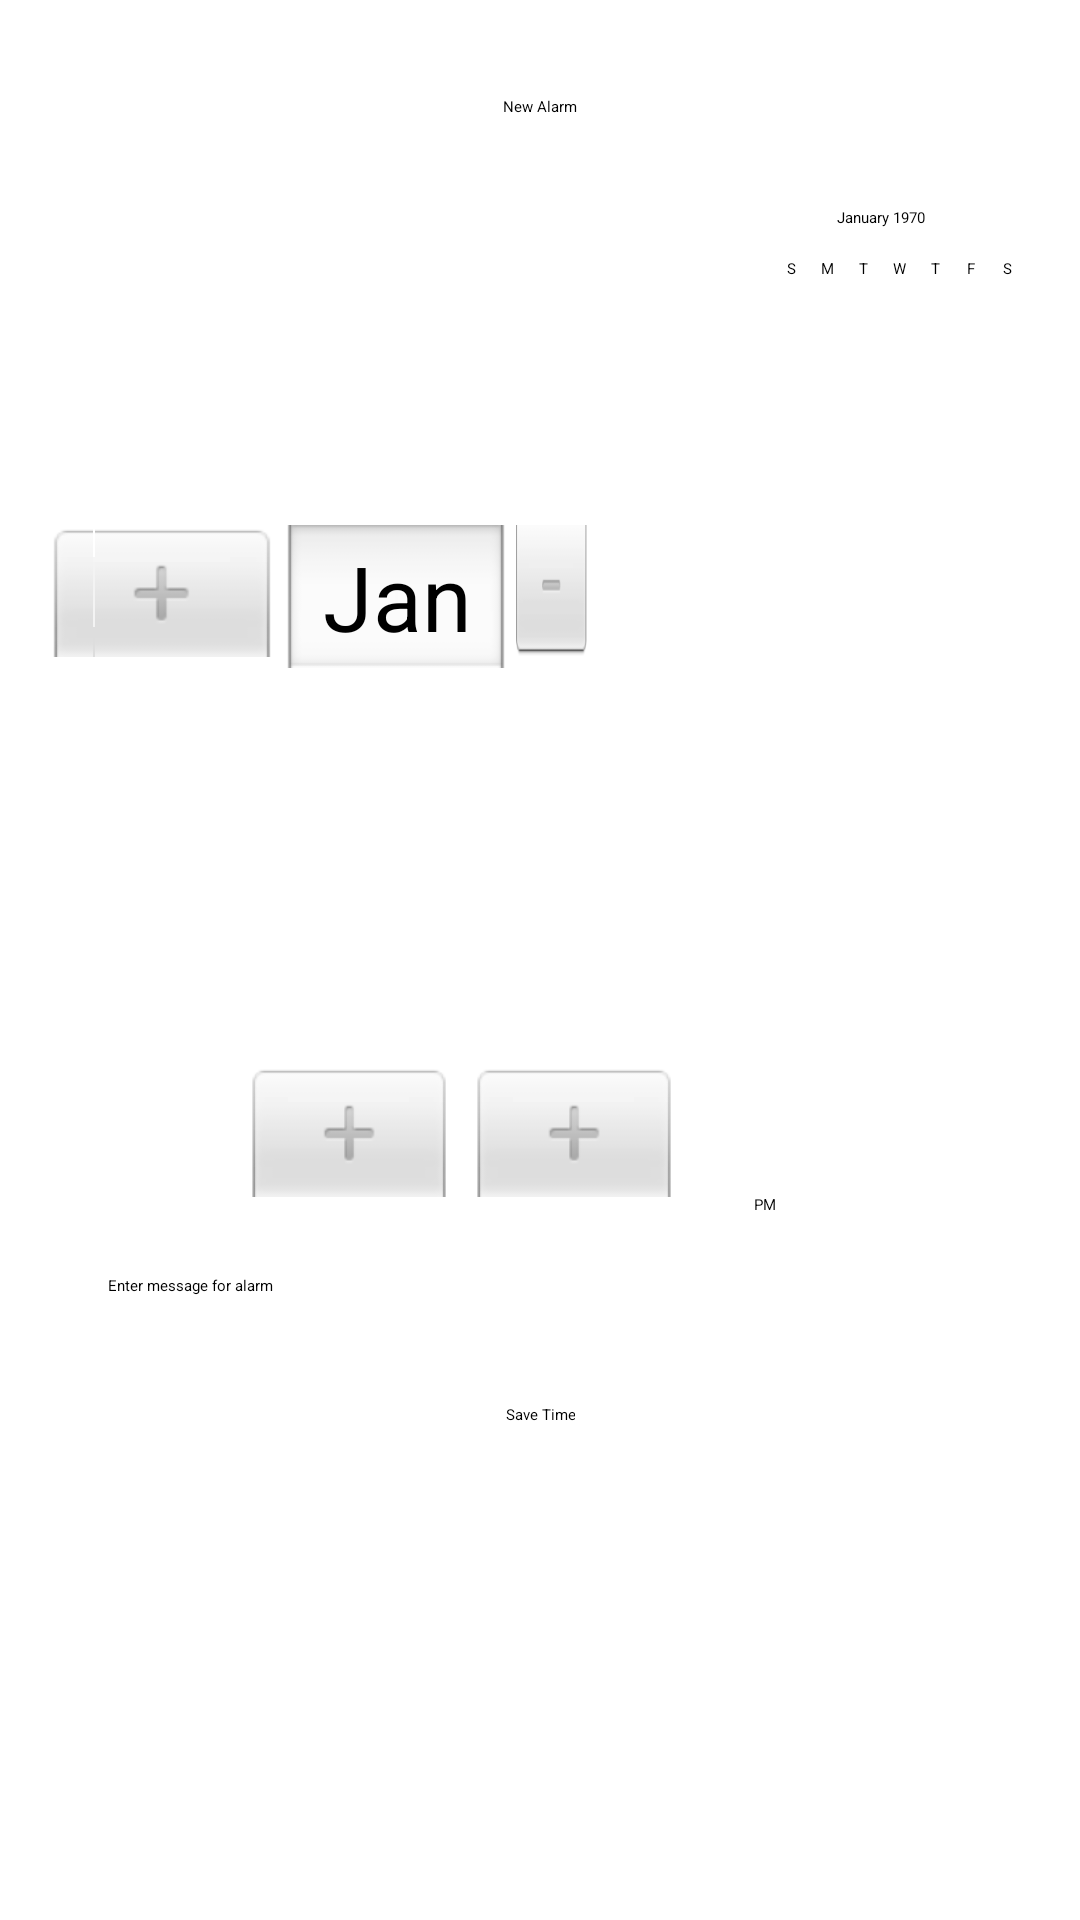

Write the Android layout XML for this screen, with the resource values it uses.
<!-- AndroidManifest.xml: application theme Theme.Firebase -->
<!-- res/layout/activity_main2.xml -->
<?xml version="1.0" encoding="utf-8"?>
<ScrollView
    xmlns:android="http://schemas.android.com/apk/res/android"
    xmlns:app="http://schemas.android.com/apk/res-auto"
    xmlns:tools="http://schemas.android.com/tools"
    android:layout_width="match_parent"
    android:layout_height="match_parent">

    <LinearLayout
        android:layout_width="match_parent"
        android:layout_height="wrap_content"
        android:orientation="vertical"
        android:padding="16dp">

        <Button
            android:layout_width="wrap_content"
            android:textAlignment="center"
            android:layout_gravity="center_horizontal"
            android:text="New Alarm"
            android:id="@+id/NewAlarm"
            android:layout_height="wrap_content"
            android:layout_marginBottom="20dp"
            android:layout_marginTop="16dp"/>

        <DatePicker
            android:layout_width="match_parent"
            android:id="@+id/datePicker"
            android:textAlignment="center"
            android:layout_gravity="center_horizontal"
            android:layout_height="wrap_content"/>

        <TimePicker
            android:layout_width="match_parent"
            android:layout_height="wrap_content"
            android:id="@+id/TimeCount"
            android:layout_marginTop="16dp"/>
        <EditText
            android:layout_width="match_parent"
            android:layout_height="wrap_content"
            android:hint="Enter message for alarm"
            android:id="@+id/setMessage"
            android:layout_margin="20dp"/>

        <Button
            android:layout_width="wrap_content"
            android:textAlignment="center"
            android:layout_gravity="center_horizontal"
            android:text="Save Time"
            android:id="@+id/SaveBtn"
            android:layout_height="wrap_content"
            android:layout_marginTop="16dp"/>

    </LinearLayout>

</ScrollView>
<!-- resources referenced by this layout -->
<resources>

</resources>
